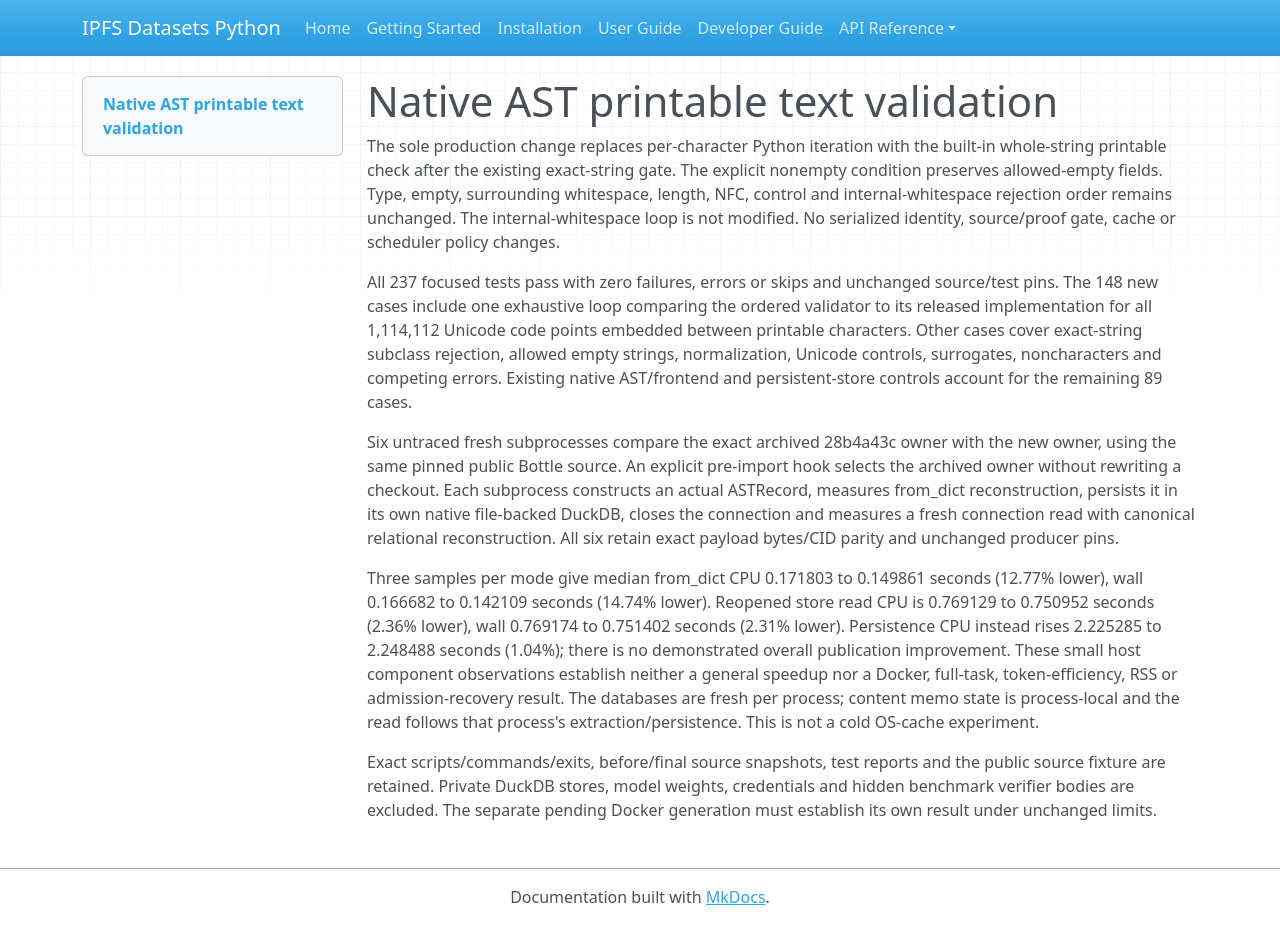

repository: endomorphosis/ipfs_datasets_py · page: software_contracts/evidence/ast-text-printability-20261004/index.html · generator: mkdocs

# Native AST printable text validation

The sole production change replaces per-character Python iteration with the
built-in whole-string printable check after the existing exact-string gate.
The explicit nonempty condition preserves allowed-empty fields. Type, empty,
surrounding whitespace, length, NFC, control and internal-whitespace rejection
order remains unchanged. The internal-whitespace loop is not modified. No
serialized identity, source/proof gate, cache or scheduler policy changes.

All 237 focused tests pass with zero failures, errors or skips and unchanged
source/test pins. The 148 new cases include one exhaustive loop comparing the
ordered validator to its released implementation for all 1,114,112 Unicode code
points embedded between printable characters. Other cases cover exact-string
subclass rejection, allowed empty strings, normalization, Unicode controls,
surrogates, noncharacters and competing errors. Existing native AST/frontend
and persistent-store controls account for the remaining 89 cases.

Six untraced fresh subprocesses compare the exact archived 28b4a43c owner with
the new owner, using the same pinned public Bottle source. An explicit pre-import
hook selects the archived owner without rewriting a checkout. Each subprocess
constructs an actual ASTRecord, measures from_dict reconstruction, persists it
in its own native file-backed DuckDB, closes the connection and measures a fresh
connection read with canonical relational reconstruction. All six retain exact
payload bytes/CID parity and unchanged producer pins.

Three samples per mode give median from_dict CPU 0.171803 to 0.149861 seconds
(12.77% lower), wall 0.166682 to 0.142109 seconds (14.74% lower). Reopened store
read CPU is 0.769129 to 0.750952 seconds (2.36% lower), wall 0.769174 to 0.751402
seconds (2.31% lower). Persistence CPU instead rises 2.225285 to 2.248488 seconds
(1.04%); there is no demonstrated overall publication improvement. These small
host component observations establish neither a general speedup nor a Docker,
full-task, token-efficiency, RSS or admission-recovery result. The databases are
fresh per process; content memo state is process-local and the read follows that
process's extraction/persistence. This is not a cold OS-cache experiment.

Exact scripts/commands/exits, before/final source snapshots, test reports and the
public source fixture are retained. Private DuckDB stores, model weights,
credentials and hidden benchmark verifier bodies are excluded. The separate
pending Docker generation must establish its own result under unchanged limits.
